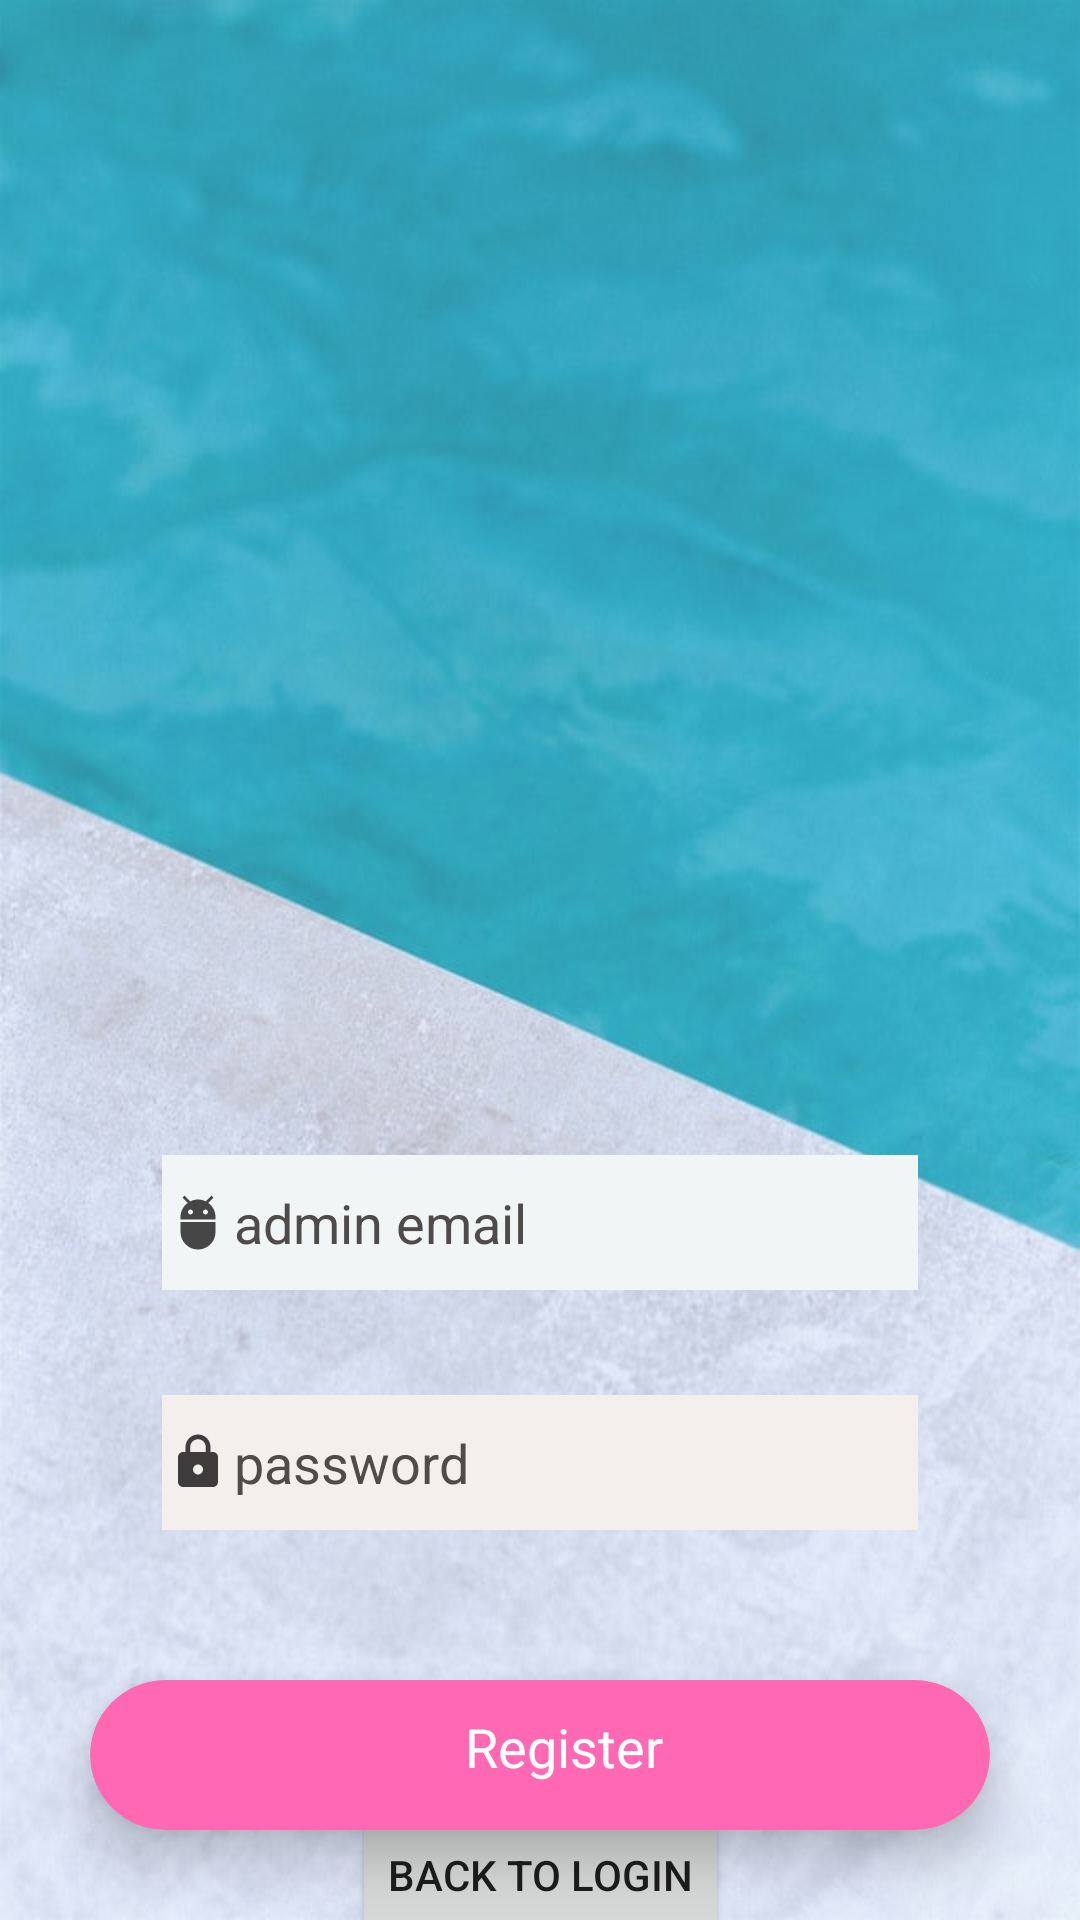

Reconstruct the res/layout file that produces this screen, plus the resources it refers to.
<!-- AndroidManifest.xml: application theme Theme.CollegeManagement -->
<!-- res/layout/activity_studentregister.xml -->
<?xml version="1.0" encoding="utf-8"?>
<androidx.constraintlayout.widget.ConstraintLayout
xmlns:android="http://schemas.android.com/apk/res/android"
xmlns:app="http://schemas.android.com/apk/res-auto"
xmlns:tools="http://schemas.android.com/tools"
android:layout_width="match_parent"
android:layout_height="match_parent"
android:background="@drawable/pic2"
tools:context=".adminregister">

<ImageView
    android:id="@+id/student_register_bmsit_imv"
    android:layout_width="128dp"
    android:layout_height="130dp"
    android:layout_alignParentTop="true"
    android:layout_centerHorizontal="true"
    app:layout_constraintEnd_toEndOf="parent"
    app:layout_constraintStart_toStartOf="parent"
    app:layout_constraintTop_toTopOf="parent"
    android:layout_marginTop="120dp"/>

<EditText
    android:id="@+id/student_register_username_edittext"
    android:layout_width="wrap_content"
    android:layout_below="@+id/bmsitlogo"
    app:layout_constraintEnd_toEndOf="parent"
    app:layout_constraintStart_toStartOf="parent"
    app:layout_constraintTop_toBottomOf="@+id/student_register_bmsit_imv"
    android:layout_height="45dp"
    android:layout_centerInParent="true"
    android:layout_marginTop="135dp"
    android:background="#F2F5F6"
    android:drawableLeft="@drawable/ic_action_user"
    android:ems="12"
    android:hint="admin email"
    android:inputType="textEmailAddress"
    android:textColorHint="#504B4B" />

<EditText
    android:id="@+id/student_register_password_edittext"
    android:layout_width="wrap_content"
    android:layout_height="45dp"
    android:layout_below="@+id/textview1"
    android:layout_centerHorizontal="true"
    android:layout_marginTop="35dp"
    android:background="#F3EFEC"
    android:drawableLeft="@drawable/ic_action_password"
    android:ems="12"
    android:hint="password"
    android:inputType="textPassword"
    android:textColorHint="#504B4B"
    app:layout_constraintEnd_toEndOf="parent"
    app:layout_constraintStart_toStartOf="parent"
    app:layout_constraintTop_toBottomOf="@id/student_register_username_edittext"/>


<androidx.cardview.widget.CardView
    android:id="@+id/student_register_register_btn"
    android:layout_width="300dp"
    android:layout_height="50dp"
    android:layout_marginTop="50dp"
    app:cardBackgroundColor="#FF69B4"
    app:cardCornerRadius="25dp"
    app:cardElevation="10dp"
    app:layout_constraintEnd_toEndOf="parent"
    app:layout_constraintStart_toStartOf="parent"
    app:layout_constraintTop_toBottomOf="@+id/student_register_password_edittext">


    <TextView
        android:id="@+id/student_login_login_txtview"
        android:layout_width="wrap_content"
        android:layout_height="wrap_content"
        android:layout_marginLeft="125dp"
        android:layout_marginTop="10dp"
        android:text="Register"
        android:textColor="#fff"
        android:textSize="18sp" />


</androidx.cardview.widget.CardView>

<Button
    android:id="@+id/backtologin"
    android:layout_width="wrap_content"
    android:layout_height="wrap_content"
    android:layout_below="@+id/admin_login_login_btn"
    android:layout_alignParentEnd="true"
    android:layout_alignParentRight="true"
    android:text="Back to login"
    app:layout_constraintBottom_toBottomOf="parent"
    app:layout_constraintEnd_toEndOf="parent"
    app:layout_constraintStart_toStartOf="parent"
    app:layout_constraintTop_toBottomOf="@id/student_register_register_btn"/>


</androidx.constraintlayout.widget.ConstraintLayout>
<!-- resources referenced by this layout -->
<resources>
  <!-- drawable ic_action_password (drawable) -->
  <vector xmlns:android="http://schemas.android.com/apk/res/android"
      android:width="24dp"
      android:height="24dp"
      android:alpha="0.8"
      android:tint="#100F0F"
      android:viewportWidth="24"
      android:viewportHeight="24">
      <group
          android:scaleX="0.8333333"
          android:scaleY="0.8333333"
          android:translateX="2"
          android:translateY="2">
          <path
              android:fillColor="@android:color/white"
              android:pathData="M18,8h-1L17,6c0,-2.76 -2.24,-5 -5,-5S7,3.24 7,6v2L6,8c-1.1,0 -2,0.9 -2,2v10c0,1.1 0.9,2 2,2h12c1.1,0 2,-0.9 2,-2L20,10c0,-1.1 -0.9,-2 -2,-2zM12,17c-1.1,0 -2,-0.9 -2,-2s0.9,-2 2,-2 2,0.9 2,2 -0.9,2 -2,2zM15.1,8L8.9,8L8.9,6c0,-1.71 1.39,-3.1 3.1,-3.1 1.71,0 3.1,1.39 3.1,3.1v2z" />
      </group>
  </vector>
  <!-- drawable ic_action_user (drawable) -->
  <vector xmlns:android="http://schemas.android.com/apk/res/android"
      android:width="24dp"
      android:height="24dp"
      android:alpha="0.8"
      android:tint="#1B1A1A"
      android:viewportWidth="24"
      android:viewportHeight="24">
      <group
          android:scaleX="0.8333333"
          android:scaleY="0.8333333"
          android:translateX="2"
          android:translateY="2">
          <path
              android:fillColor="@color/white"
              android:pathData="M5,16c0,3.87 3.13,7 7,7s7,-3.13 7,-7v-4L5,12v4zM16.12,4.37l2.1,-2.1 -0.82,-0.83 -2.3,2.31C14.16,3.28 13.12,3 12,3s-2.16,0.28 -3.09,0.75L6.6,1.44l-0.82,0.83 2.1,2.1C6.14,5.64 5,7.68 5,10v1h14v-1c0,-2.32 -1.14,-4.36 -2.88,-5.63zM9,9c-0.55,0 -1,-0.45 -1,-1s0.45,-1 1,-1 1,0.45 1,1 -0.45,1 -1,1zM15,9c-0.55,0 -1,-0.45 -1,-1s0.45,-1 1,-1 1,0.45 1,1 -0.45,1 -1,1z" />
      </group>
  </vector>
  <!-- drawable pic2: jpg bitmap (drawable, 54621 bytes) -->
  <style name="Theme.CollegeManagement" parent="Theme.MaterialComponents.DayNight.NoActionBar">
          
          <item name="colorOnSecondary">@color/black</item>
          
          <item name="android:statusBarColor" tools:targetApi="l">?attr/colorPrimaryVariant</item>
          
      </style>
  <color name="white">#FFFFFFFF</color>
  <color name="black">#FF000000</color>
</resources>
